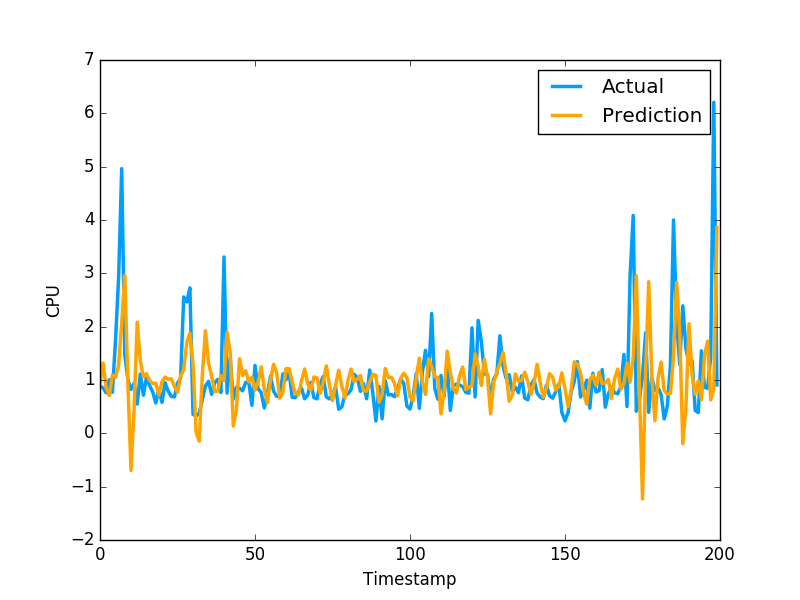

The table this chart was drawn from, first rows:
9.231927341047089230e-01, 8.802530169486999512e-01
1.316644679463540690e+00, 8.531429767608642578e-01
8.516231353259824388e-01, 7.591750025749206543e-01
7.068751140966381685e-01, 1.005007982254028320e+00
1.092811978859619559e+00, 7.687720060348510742e-01
1.052508502315097294e+00, 1.740013241767883301e+00
1.271454332410122179e+00, 2.913533687591552734e+00
2.061807709946178235e+00, 4.963075160980224609e+00
2.965204925714631123e+00, 1.471215128898620605e+00
9.282724958146209016e-01, 1.000648975372314453e+00
-6.946661975572566705e-01, 8.220189809799194336e-01
4.630425324490354821e-01, 9.362199902534482643e-01
2.083096545275884726e+00, 5.486897230148315430e-01
1.360563011685486989e+00, 1.111255049705505371e+00
1.057447182550337983e+00, 7.148039937019348145e-01
1.117462706787686333e+00, 1.052167057991027832e+00
9.888649400492101060e-01, 8.955980539321898304e-01
9.364883808368937856e-01, 7.769405245780944824e-01
9.375260227650573652e-01, 5.699509978294372559e-01
7.189109754732586621e-01, 8.244060277938842773e-01
9.696237335801582979e-01, 5.800840258598327637e-01
1.054708178645831218e+00, 9.488009810447691761e-01
1.014448532482099097e+00, 7.918390035629272461e-01
1.022707180404244243e+00, 6.937990188598632812e-01
8.795737217726686819e-01, 6.834830045700073242e-01
7.659965743420378281e-01, 9.433320164680479847e-01
1.080451860852717383e+00, 1.032713770866394043e+00
1.189961458401567640e+00, 2.556216001510620117e+00
1.698500347452142289e+00, 2.464895963668823242e+00
1.877129604060471246e+00, 2.728049993515014204e+00
1.304984631230274639e+00, 3.558506965637206476e-01
2.542536307630111764e-02, 3.262020051479339600e-01
-1.471347332076828052e-01, 3.781589865684509277e-01
1.086901879898547252e+00, 6.306380033493041992e-01
1.922830882815106612e+00, 8.854129910469055176e-01
1.327938708351396713e+00, 9.743152856826782227e-01
1.074232302671029426e+00, 7.307389974594116211e-01
7.891813954309313539e-01, 9.521890282630921520e-01
7.901882368981638649e-01, 1.011654973030090332e+00
1.083323616248188737e+00, 7.643579840660095215e-01
9.887629121479446503e-01, 3.306220054626464844e+00
1.894741071700300150e+00, 7.543110251426696777e-01
1.519434945120827551e+00, 1.409499049186706321e+00
1.356345836805468164e-01, 6.401469707489013672e-01
4.376592356837288866e-01, 8.640019893646240234e-01
1.400843328473409644e+00, 8.469420075416564941e-01
1.085268583873931325e+00, 7.976629734039306641e-01
1.172310815275785956e+00, 9.555831551551821068e-01
9.630378114173803183e-01, 9.546210169792175293e-01
1.052356681265833149e+00, 5.251880288124084473e-01
8.098801258102631406e-01, 1.275226235389709695e+00
9.587913333492015244e-01, 8.355640172958374023e-01
1.245536101699689091e+00, 7.640249729156494141e-01
8.328153033459313459e-01, 4.752210080623626154e-01
5.715858476797289756e-01, 7.414129972457885742e-01
9.962150862376958349e-01, 1.069700956344604492e+00
1.295553410338661671e+00, 7.892770171165466309e-01
1.132406156534211839e+00, 6.914690136909484863e-01
6.593762258411586252e-01, 7.093830108642578125e-01
7.731446695768104949e-01, 1.115731000900268555e+00
1.214016061661907342e+00, 1.002280950546264648e+00
... 759 more rows
